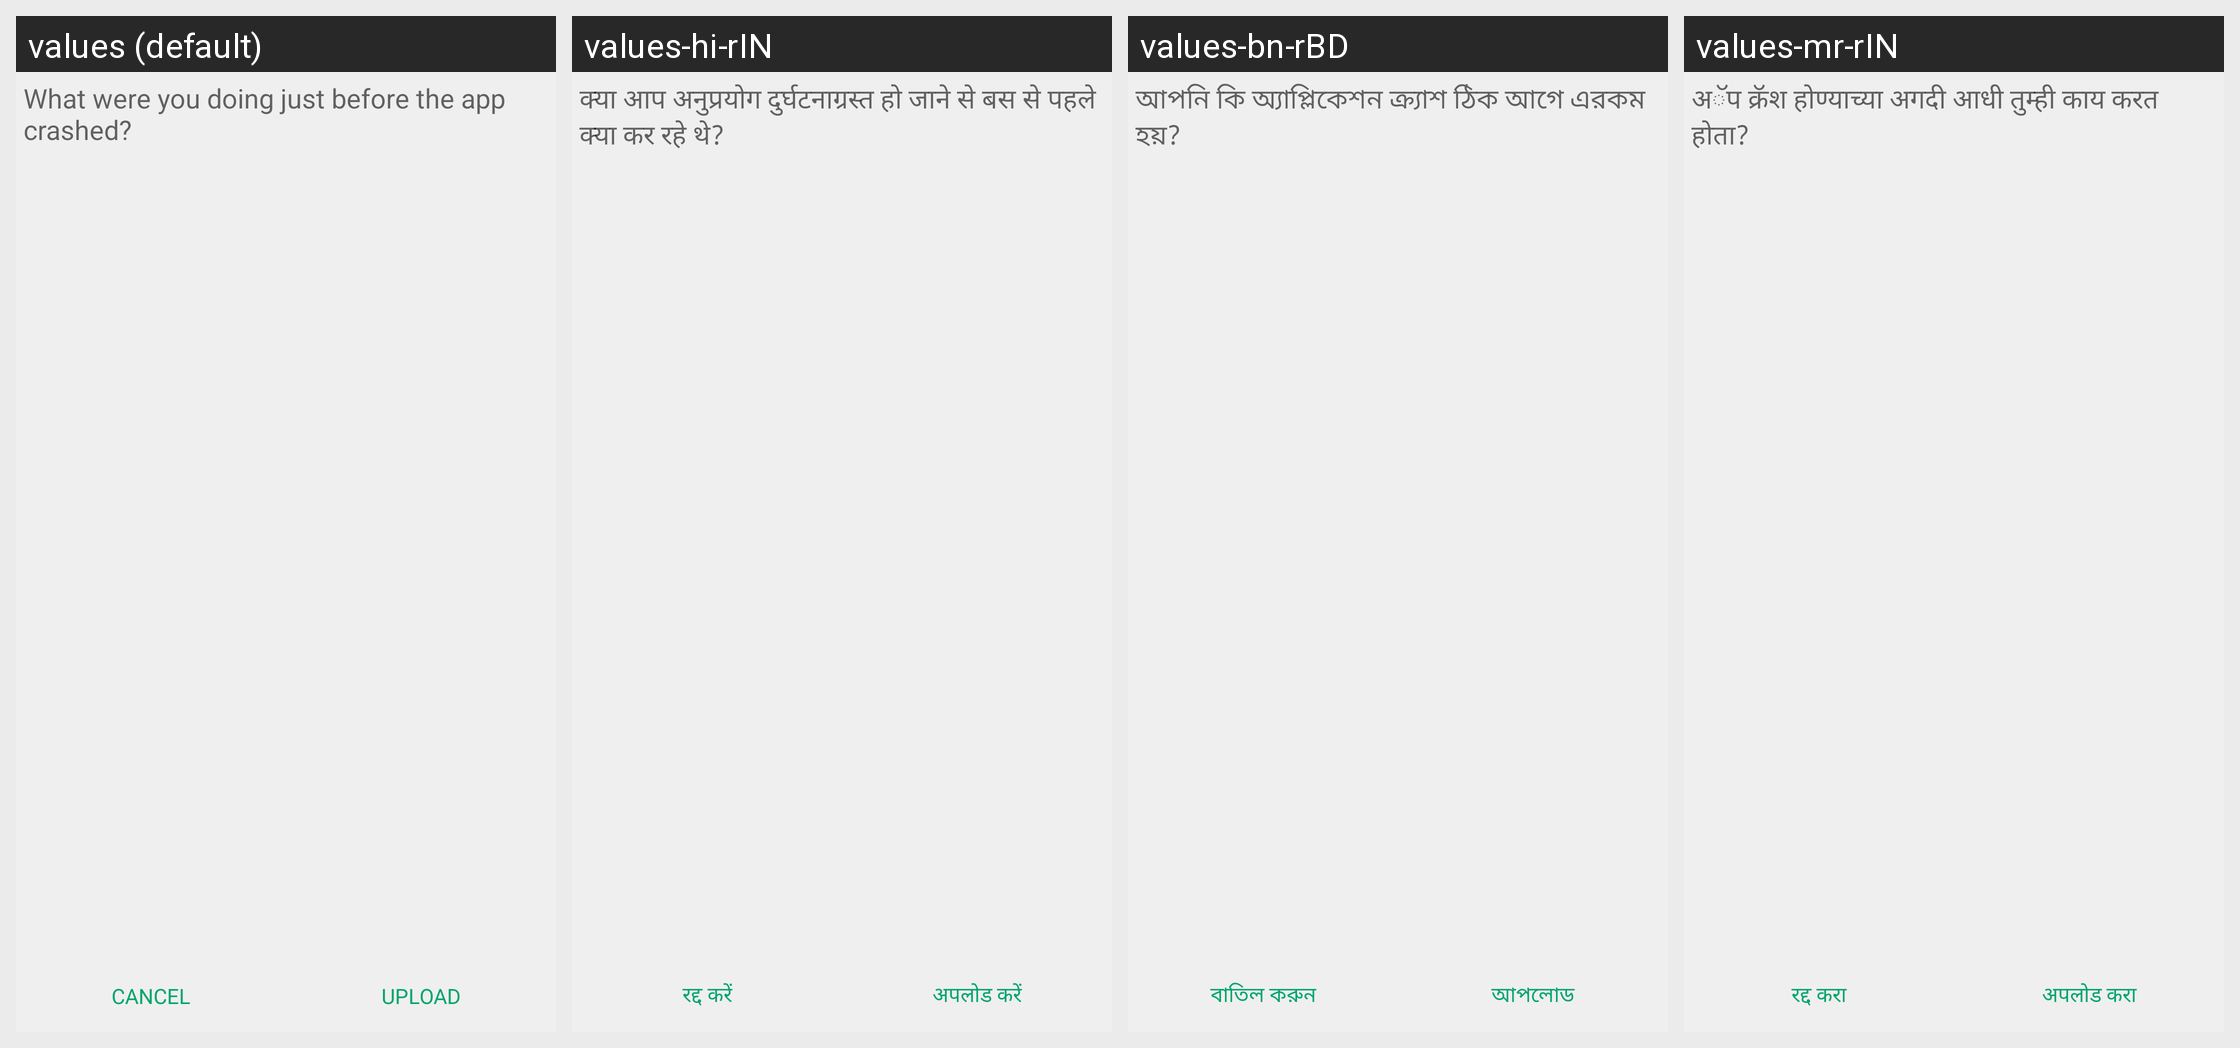

Here is an Android app screen in its default locale and in the app's own translations. Write out the translated-string differences for the strings that appear on this screen.
Android screen res/layout/activity_crash_reporter.xml rendered under 4 locales, left to right: values (default), values-hi-rIN, values-bn-rBD, values-mr-rIN. Device: Nexus 5 (rendered at 1080×1920; each locale shown at half size, 540×960, under a caption strip naming it); theme AppTheme.
Other locales in the repository, not shown: values-am-rET, values-ar-rSA, values-as-rIN, values-dz-rBT, values-es-rES, values-es-rUS, values-fa-rAF, values-fa-rIR, values-fr-rFR, values-gu-rIN, values-ha-rHG, values-in-rID, values-ja-rJP, values-km-rKH, values-kn-rIN, values-ml-rIN, values-mn-rMN, values-my-rMM, values-ne-rNP, values-nl-rNL, values-or-rIN, values-pa-rIN, values-ps-rAF, values-pt-rPT, values-ru-rRU, values-sw-rKE, values-ta-rIN, values-te-rIN, values-th-rTH, values-tl-rPH, values-tr-rTR, values-ur-rPK, values-vi-rVN, values-zh-rCN, values-zh-rTW.
Strings drawn on this screen, with the default value and each locale's value (text and hints the layout hard-codes, and strings that could not be matched under every locale, appear in the picture but are not listed):

crash_details
  values: What were you doing just before the app crashed?
  values-hi-rIN: क्या आप अनुप्रयोग दुर्घटनाग्रस्त हो जाने से बस से पहले क्या कर रहे थे?
  values-bn-rBD: আপনি কি অ্যাপ্লিকেশন ক্র্যাশ ঠিক আগে এরকম হয়?
  values-mr-rIN: अॅप क्रॅश होण्याच्या अगदी आधी तुम्ही काय करत होता?

title_cancel
  values: Cancel
  values-hi-rIN: रद्द करें
  values-bn-rBD: বাতিল করুন
  values-mr-rIN: रद्द करा

title_upload
  values: Upload
  values-hi-rIN: अपलोड करें
  values-bn-rBD: আপলোড
  values-mr-rIN: अपलोड करा
